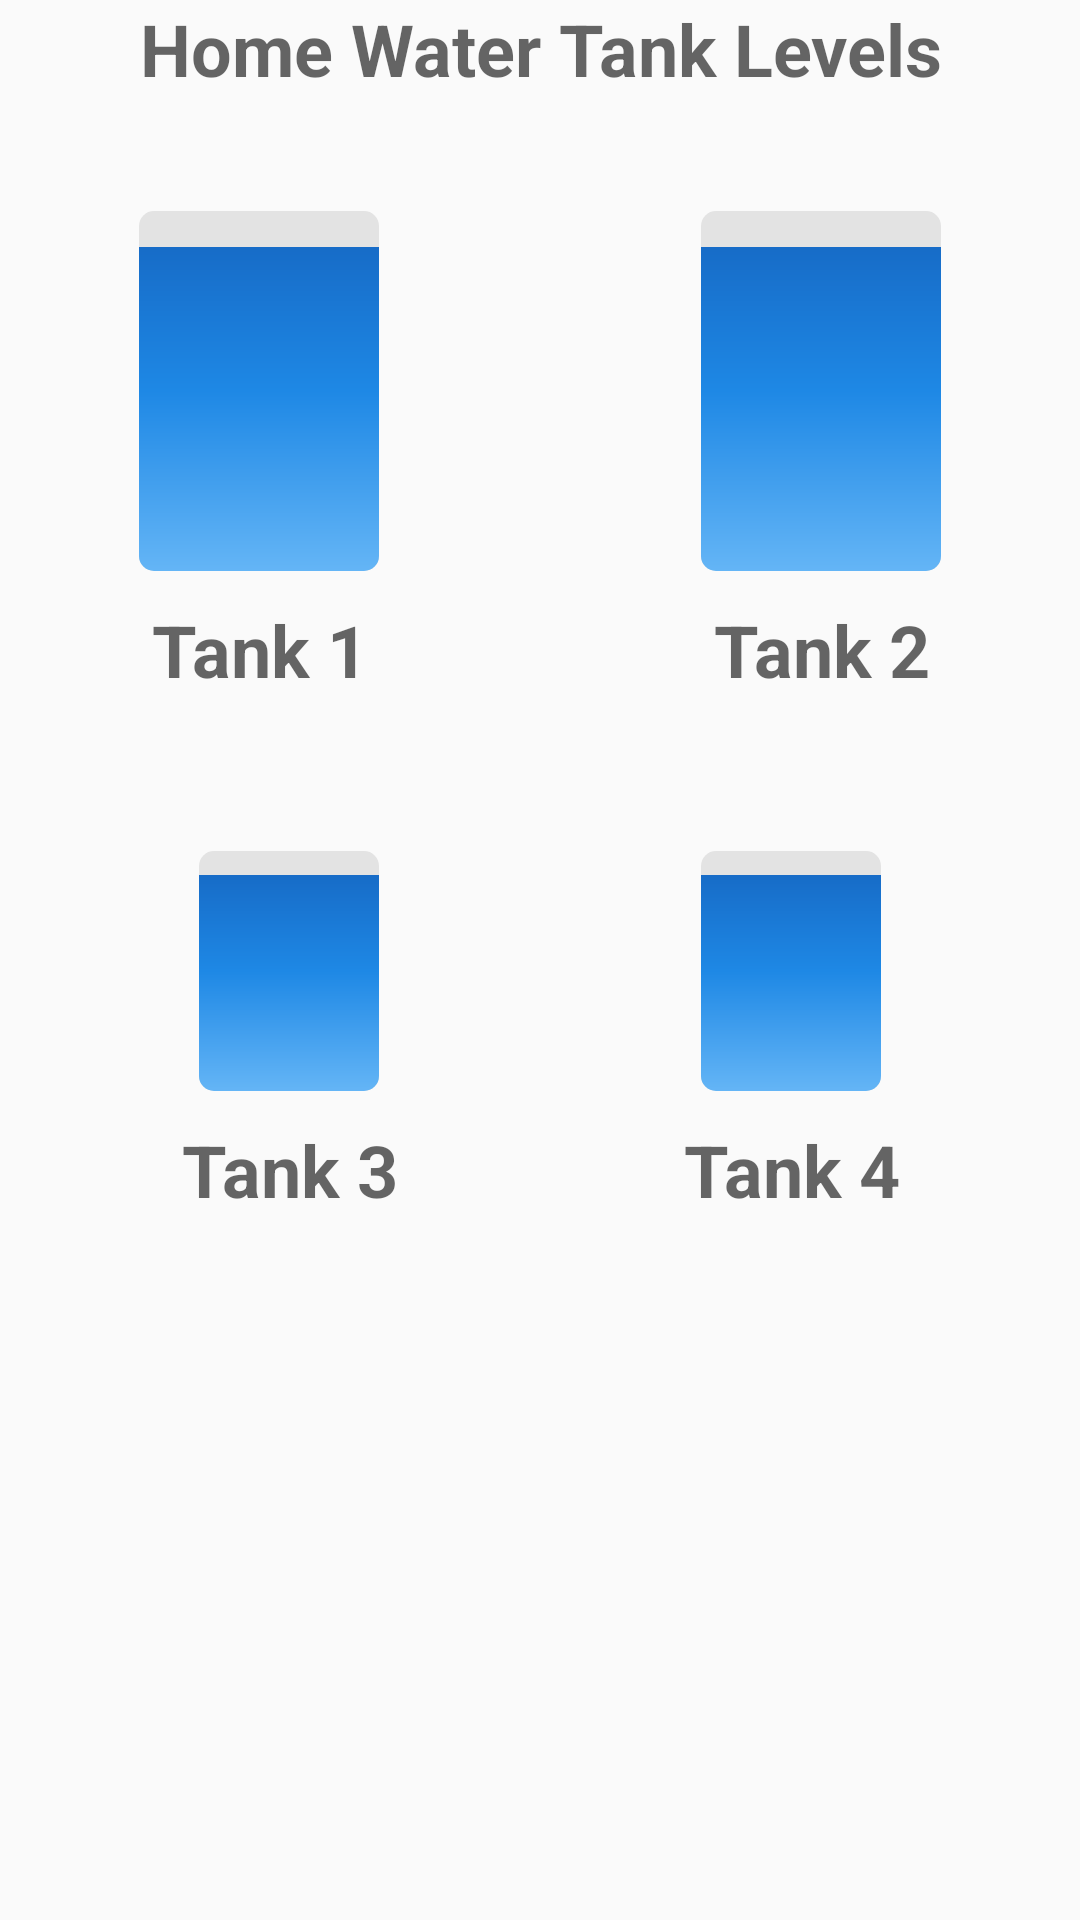

Write the Android layout XML for this screen, with the resource values it uses.
<!-- AndroidManifest.xml: application theme AppTheme -->
<!-- res/layout/fragment_tanks.xml -->
<?xml version="1.0" encoding="utf-8"?>
<RelativeLayout xmlns:android="http://schemas.android.com/apk/res/android"
    xmlns:app="http://schemas.android.com/apk/res-auto"
    xmlns:tools="http://schemas.android.com/tools"
    android:layout_width="match_parent"
    android:layout_height="match_parent"
    tools:context="nmcsoftware.myhome_iot.TanksFragment"
    android:paddingBottom="@dimen/activity_vertical_margin"
    android:paddingLeft="@dimen/activity_horizontal_margin"
    android:paddingRight="@dimen/activity_horizontal_margin"
    android:paddingTop="@dimen/activity_vertical_margin"
    app:layout_behavior="@string/appbar_scrolling_view_behavior">

<ProgressBar
    android:layout_width="wrap_content"
    android:layout_height="wrap_content"
    android:id="@+id/p_tank1"
    android:progress="90"
    style="@style/thickerBarStyle1"
    android:minWidth="80dp"
    android:minHeight="120dp"
    android:layout_alignTop="@+id/p_tank2"
    android:layout_alignStart="@+id/textView6" />

<ProgressBar
    style="@style/thickerBarStyle1"
    android:layout_width="wrap_content"
    android:layout_height="wrap_content"
    android:id="@+id/p_tank2"
    android:minWidth="80dp"
    android:indeterminateOnly="false"
    android:indeterminate="false"
    android:progress="90"
    android:layout_below="@+id/textView6"
    android:layout_alignEnd="@+id/textView6"
    android:layout_marginTop="38dp"
    android:minHeight="120dp"
    android:max="100" />

<ProgressBar
    android:layout_width="wrap_content"
    android:layout_height="wrap_content"
    android:id="@+id/p_tank3"
    android:progress="90"
    android:layout_marginTop="51dp"
    android:minWidth="60dp"
    android:minHeight="80dp"
    style="@style/thickerBarStyle1"
    android:layout_below="@+id/textView2"
    android:layout_alignEnd="@+id/textView2"
    android:max="100" />

<ProgressBar
    android:layout_width="wrap_content"
    android:layout_height="wrap_content"
    android:id="@+id/p_tank4"
    android:progress="90"
    android:layout_alignTop="@+id/p_tank3"
    android:layout_alignStart="@+id/p_tank2"
    android:minHeight="80dp"
    style="@style/thickerBarStyle1"
    android:minWidth="60dp"
    android:layout_centerInParent="true"
    android:max="100" />

<TextView
    android:layout_width="wrap_content"
    android:layout_height="wrap_content"
    android:textAppearance="?android:attr/textAppearanceMedium"
    android:text="Tank 1"
    android:id="@+id/textView2"
    android:textSize="24dp"
    android:textStyle="bold"
    android:textAlignment="center"
    android:layout_below="@+id/p_tank1"
    android:layout_alignStart="@+id/p_tank1"
    android:layout_alignEnd="@+id/p_tank1"
    android:layout_marginTop="10dp" />

<TextView
    android:layout_width="wrap_content"
    android:layout_height="wrap_content"
    android:textAppearance="?android:attr/textAppearanceMedium"
    android:text="Tank 2"
    android:id="@+id/textView3"
    android:textSize="24dp"
    android:textStyle="bold"
    android:textAlignment="center"
    android:layout_above="@+id/p_tank3"
    android:layout_alignStart="@+id/p_tank2"
    android:layout_alignEnd="@+id/p_tank2" />

<TextView
    android:layout_width="wrap_content"
    android:layout_height="wrap_content"
    android:textAppearance="?android:attr/textAppearanceMedium"
    android:text="Tank 3"
    android:id="@+id/textView4"
    android:textSize="24dp"
    android:textStyle="bold"
    android:textAlignment="center"
    android:minWidth="100dp"
    android:layout_alignTop="@+id/textView5"
    android:layout_alignStart="@+id/textView2" />

<TextView
    android:layout_width="wrap_content"
    android:layout_height="wrap_content"
    android:textAppearance="?android:attr/textAppearanceMedium"
    android:text="Tank 4"
    android:id="@+id/textView5"
    android:textSize="24dp"
    android:textStyle="bold"
    android:textAlignment="center"
    android:minWidth="100dp"
    android:layout_below="@+id/p_tank4"
    android:layout_alignEnd="@+id/textView3"
    android:layout_marginTop="10dp"
    android:layout_centerInParent="true" />

<TextView
    android:layout_width="wrap_content"
    android:layout_height="wrap_content"
    android:textAppearance="?android:attr/textAppearanceMedium"
    android:text="Home Water Tank Levels"
    android:id="@+id/textView6"
    android:textSize="24dp"
    android:textStyle="bold"
    android:textAlignment="center"
    android:layout_alignParentTop="true"
    android:layout_centerHorizontal="true"
    android:layout_marginTop="0dp" />

</RelativeLayout>
<!-- resources referenced by this layout -->
<resources>
  <style name="thickerBarStyle1" parent="@android:style/Widget.Material.ProgressBar.Horizontal">
          <item name="android:indeterminateOnly">false</item>
          <item name="android:progressDrawable">@drawable/tank_bar1</item>
          <item name="android:indeterminateDrawable">@drawable/tank_bar1</item>
          <item name="android:minWidth">100dip</item>
          <item name="android:maxWidth">200dip</item>
          <item name="android:minHeight">150dip</item>
          <item name="android:maxHeight">250dip</item>
      </style>
  <style name="AppTheme" parent="Theme.AppCompat.Light.DarkActionBar">
          
          <item name="colorPrimary">@color/colorPrimary</item>
          <item name="colorPrimaryDark">@color/colorPrimaryDark</item>
          <item name="colorAccent">@color/colorAccent</item>
      </style>
  <!-- drawable tank_bar1 (drawable) -->
  <?xml version="1.0" encoding="utf-8"?>
  <layer-list xmlns:android="http://schemas.android.com/apk/res/android">
      <item android:id="@android:id/background">
  
          <shape>
              <solid android:color="#e3e3e3"/>
              <corners android:radius="5dp" />
      </shape>
      </item>
      <item android:id="@android:id/progress">
          <clip
              android:max="100"
              android:clipOrientation="vertical"
              android:gravity="bottom">
  
              <shape>
                  <corners android:radius="5dp"/>
                  <gradient
                      android:angle="270"
                      android:startColor="#1565C0"
                      android:centerColor="#1E88E5"
                      android:endColor="#64B5F6"
                      android:type="linear" />
                  
                   
  
                  </shape>
          </clip>
      </item>
  </layer-list>
  <!-- not gathered from this repository: default colours our renderer supplied (Android Studio template values) -->
  <color name="colorPrimary">#FF6200EE</color>
  <color name="colorPrimaryDark">#FF3700B3</color>
  <color name="colorAccent">#FF03DAC5</color>
</resources>
